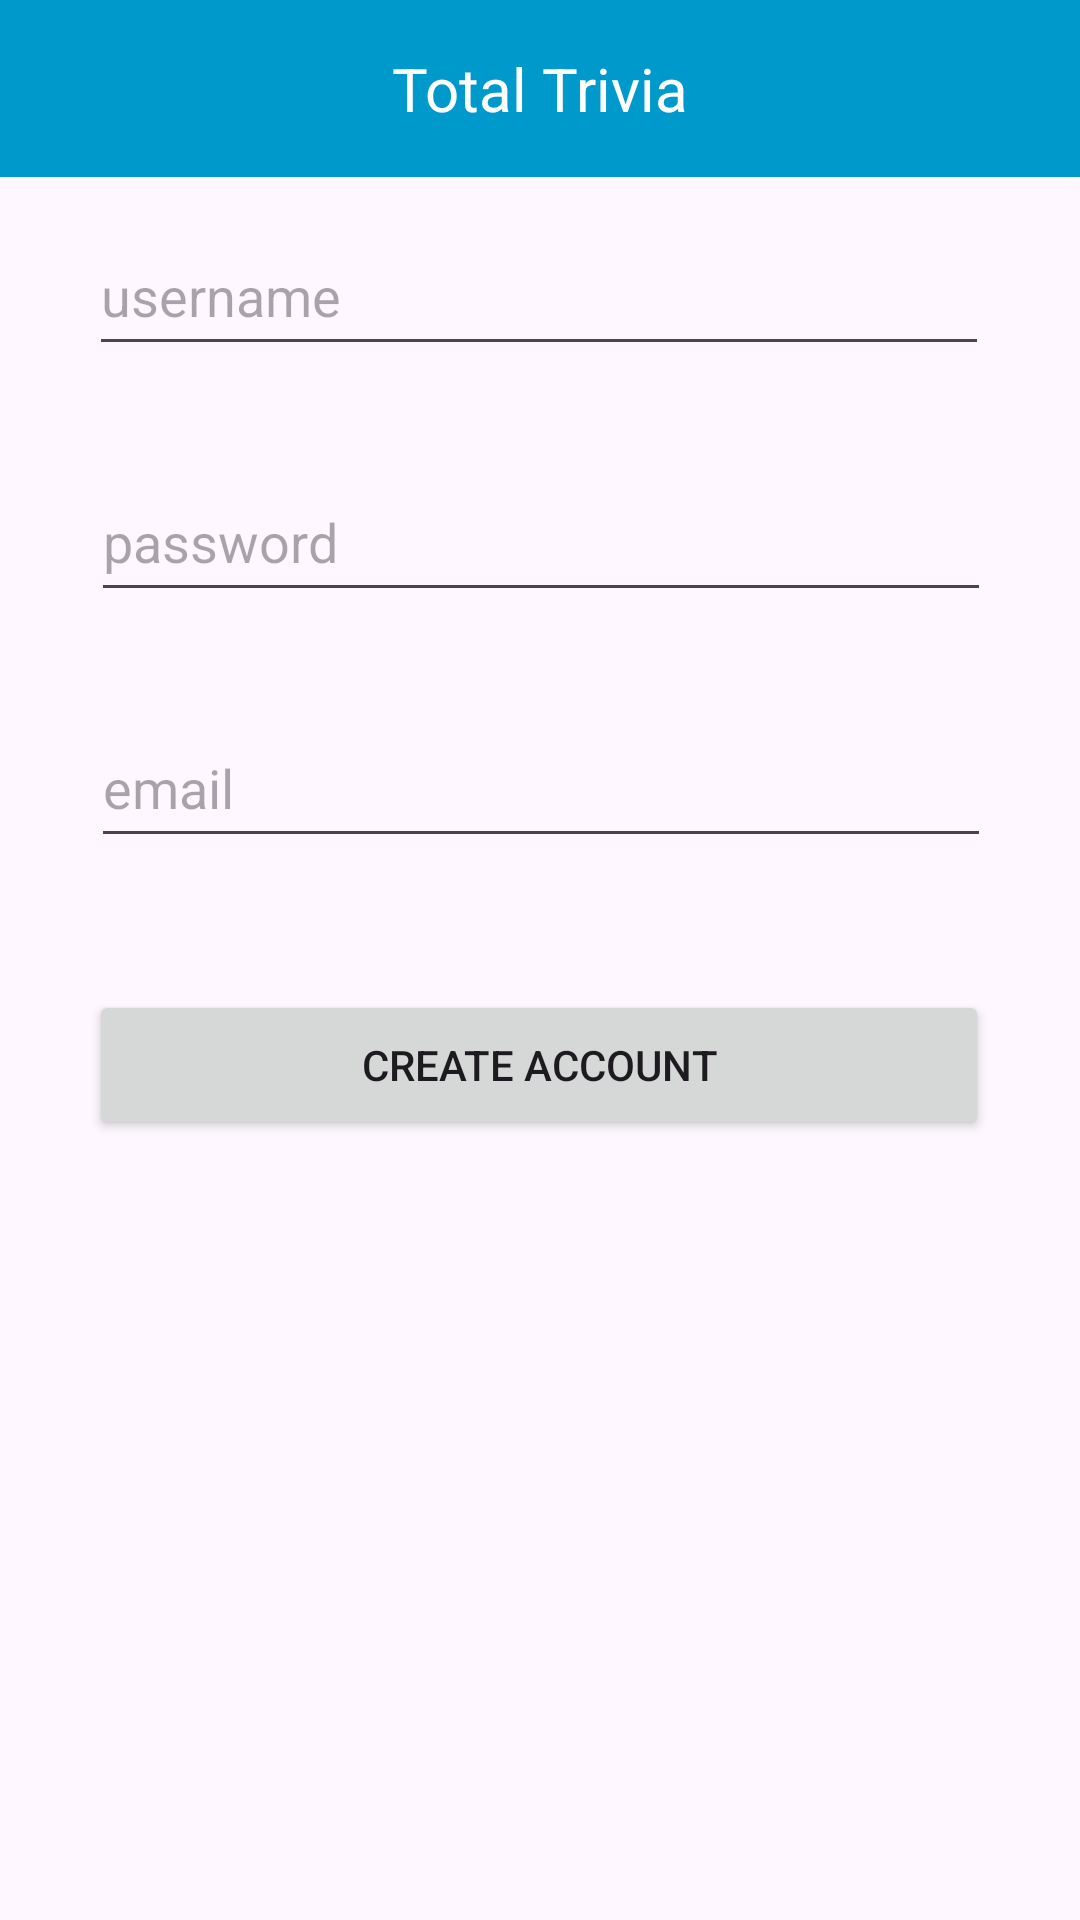

Android layout source for this screen:
<!-- AndroidManifest.xml: application theme Theme.Cst338_total_trivia -->
<!-- res/layout/activity_create_account.xml -->
<?xml version="1.0" encoding="utf-8"?>
<androidx.constraintlayout.widget.ConstraintLayout xmlns:android="http://schemas.android.com/apk/res/android"
    xmlns:app="http://schemas.android.com/apk/res-auto"
    xmlns:tools="http://schemas.android.com/tools"
    android:layout_width="match_parent"
    android:layout_height="match_parent"
    tools:context=".Activities.CreateAccountActivity">
    <include layout="@layout/toolbar"/>

    <TextView
        android:id="@+id/textView2"
        android:layout_width="wrap_content"
        android:layout_height="wrap_content"
        android:layout_centerInParent="true"
        android:layout_marginTop="80dp"
        android:fontFamily="casual"
        android:text="@string/activity_create_account_text"
        android:textSize="36sp"
        android:textStyle="bold"
        app:layout_constraintBottom_toTopOf="@+id/activity_create_account_username_edit_text"
        app:layout_constraintEnd_toEndOf="parent"
        app:layout_constraintStart_toStartOf="parent"
        app:layout_constraintTop_toTopOf="parent"
        app:layout_constraintVertical_bias="0.107" />

    <EditText
        android:id="@+id/activity_create_account_password_edit_text"
        android:layout_width="300dp"
        android:layout_height="50dp"
        android:layout_marginBottom="32dp"
        android:hint="password"
        app:layout_constraintBottom_toTopOf="@+id/activity_create_account_email_edit_text"
        app:layout_constraintEnd_toEndOf="parent"
        app:layout_constraintHorizontal_bias="0.504"
        app:layout_constraintStart_toStartOf="parent" />

    <EditText
        android:id="@+id/activity_create_account_username_edit_text"
        android:layout_width="300dp"
        android:layout_height="50dp"
        android:layout_marginBottom="32dp"
        android:hint="username"
        app:layout_constraintBottom_toTopOf="@+id/activity_create_account_password_edit_text"
        app:layout_constraintEnd_toEndOf="parent"
        app:layout_constraintHorizontal_bias="0.495"
        app:layout_constraintStart_toStartOf="parent" />

    <EditText
        android:id="@+id/activity_create_account_email_edit_text"
        android:layout_width="300dp"
        android:layout_height="50dp"
        android:layout_marginBottom="44dp"
        android:hint="email"
        app:layout_constraintBottom_toTopOf="@+id/activity_create_account_button"
        app:layout_constraintEnd_toEndOf="parent"
        app:layout_constraintHorizontal_bias="0.504"
        app:layout_constraintStart_toStartOf="parent" />

    <Button
        android:id="@+id/activity_create_account_button"
        android:layout_width="300dp"
        android:layout_height="50dp"
        android:layout_marginBottom="260dp"
        android:text="@string/create_account_activity_button_text"
        app:layout_constraintBottom_toBottomOf="parent"
        app:layout_constraintEnd_toEndOf="parent"
        app:layout_constraintHorizontal_bias="0.495"
        app:layout_constraintStart_toStartOf="parent" />
</androidx.constraintlayout.widget.ConstraintLayout>
<!-- res/layout/toolbar.xml (included above) -->
<?xml version="1.0" encoding="utf-8"?>
<RelativeLayout xmlns:android="http://schemas.android.com/apk/res/android"
    android:layout_width="match_parent"
    android:layout_height="wrap_content"
    android:background="@android:color/holo_blue_dark">
    <RelativeLayout
        android:layout_width="match_parent"
        android:layout_height="wrap_content"
        android:padding="16dp">
        <ImageView
            android:layout_width="wrap_content"
            android:layout_height="wrap_content"
            android:id="@+id/left_icon"
            android:src="@drawable/baseline_arrow_back_24"/>
        <TextView
            android:layout_width="wrap_content"
            android:layout_height="wrap_content"
            android:layout_marginStart="16dp"
            android:textColor="@color/white"
            android:textSize="20sp"
            android:layout_centerInParent="true"
            android:text="Total Trivia"/>
    </RelativeLayout>
</RelativeLayout>
<!-- resources referenced by this layout -->
<resources>
  <string name="activity_create_account_text">Create Account</string>
  <string name="create_account_activity_button_text">Create Account</string>
  <style name="Theme.Cst338_total_trivia" parent="Base.Theme.Cst338_total_trivia" />
  <style name="Base.Theme.Cst338_total_trivia" parent="Theme.Material3.DayNight.NoActionBar">
          
          
      </style>
  <!-- not gathered from this repository: default colours our renderer supplied (Android Studio template values) -->
  <color name="white">#FFFFFFFF</color>
</resources>
